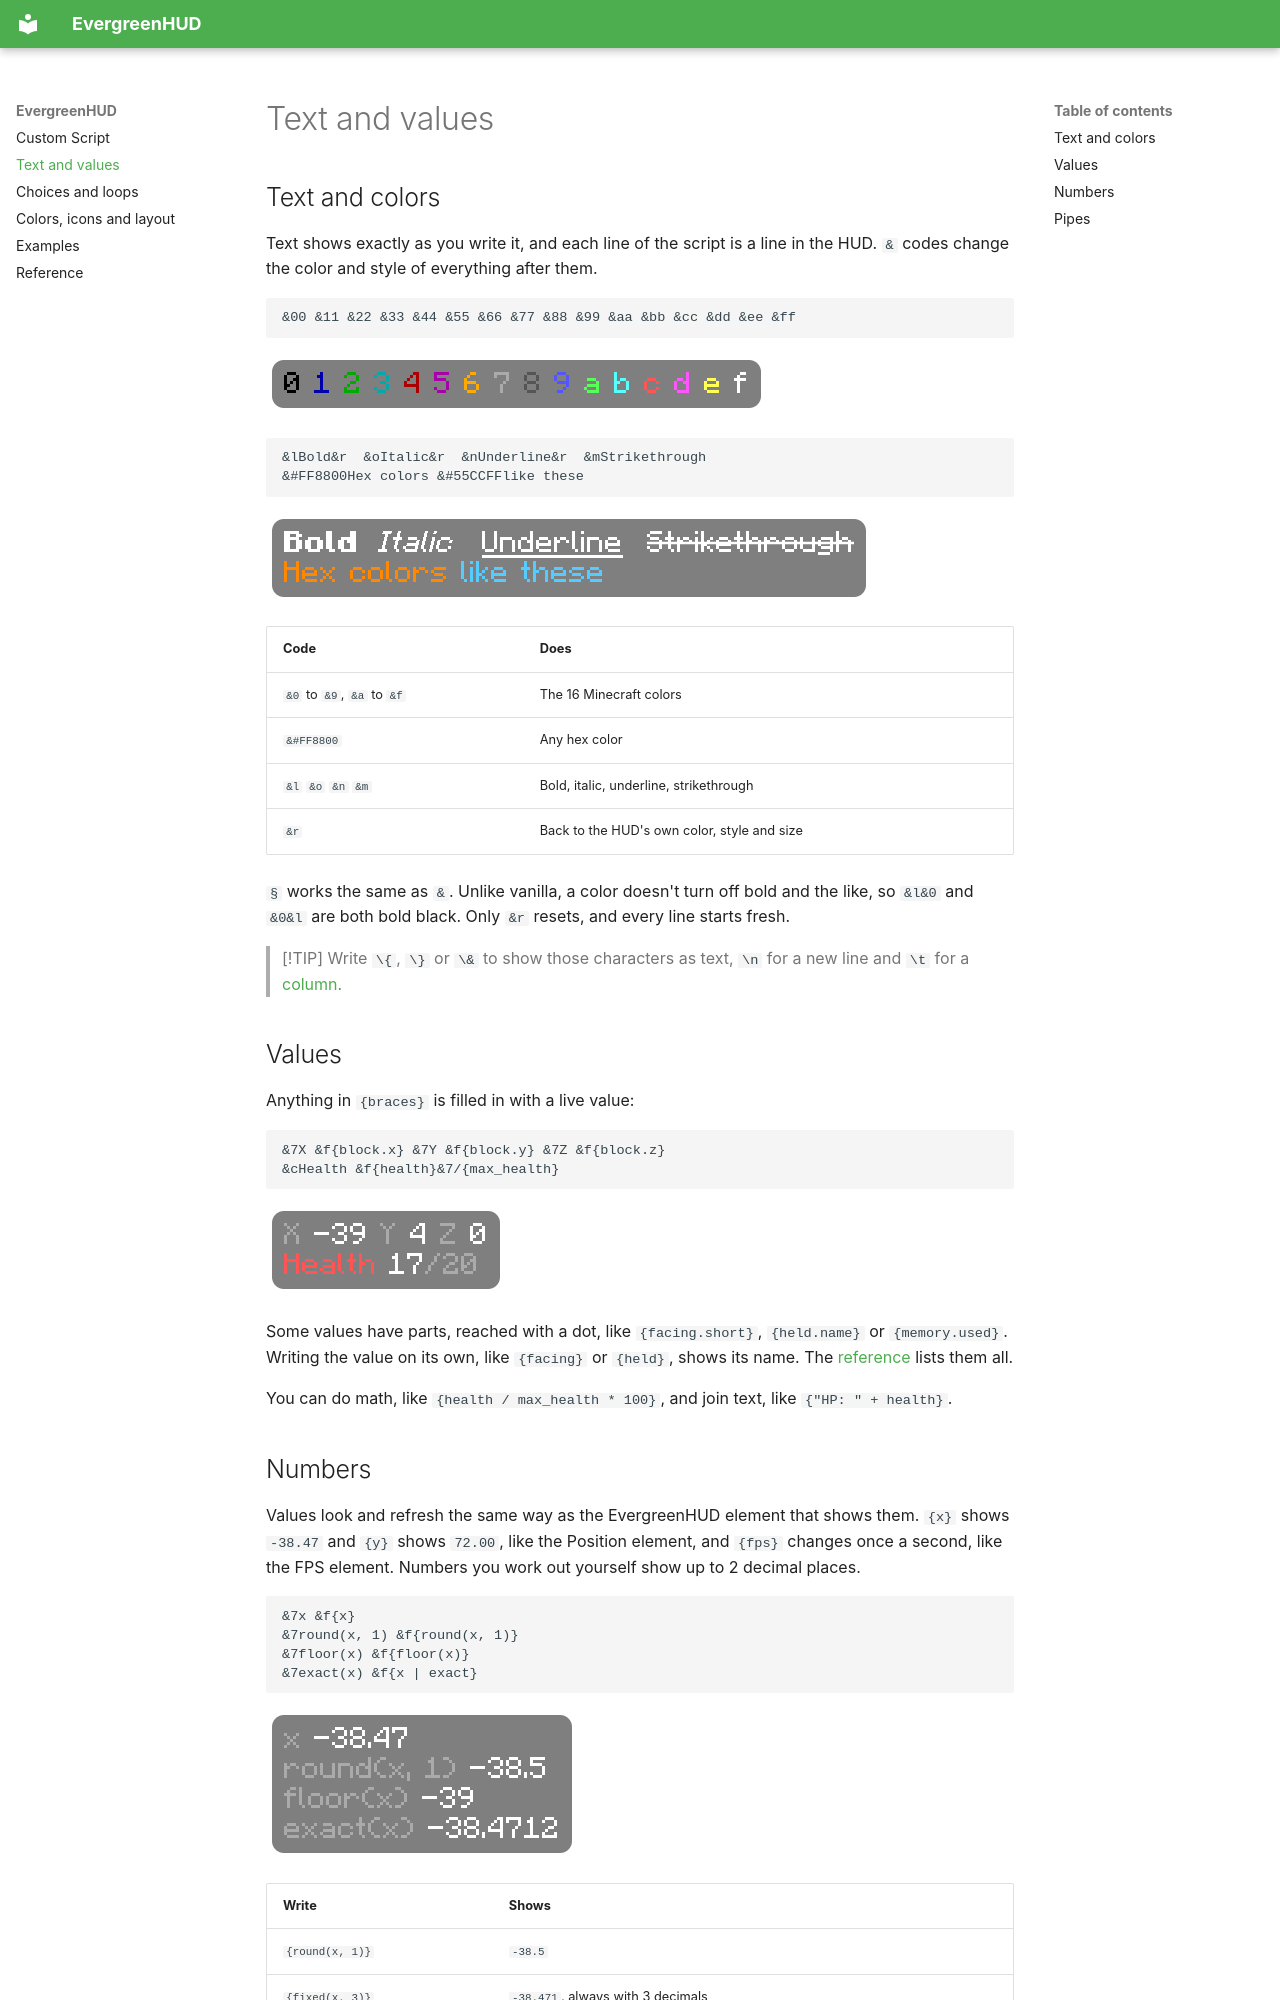

repository: DirectivesMods/EvergreenHUD · page: text-and-values/index.html · generator: mkdocs

# Text and values

## Text and colors

Text shows exactly as you write it, and each line of the script is a line in the HUD. `&` codes change the color and style of everything after them.

```
&00 &11 &22 &33 &44 &55 &66 &77 &88 &99 &aa &bb &cc &dd &ee &ff
```

![The 16 colors](assets/examples/colors.png)

```
&lBold&r  &oItalic&r  &nUnderline&r  &mStrikethrough
&#FF8800Hex colors &#55CCFFlike these
```

![Styles and hex colors](assets/examples/styles.png)

| Code | Does |
| --- | --- |
| `&0` to `&9`, `&a` to `&f` | The 16 Minecraft colors |
| `&#FF8800` | Any hex color |
| `&l` `&o` `&n` `&m` | Bold, italic, underline, strikethrough |
| `&r` | Back to the HUD's own color, style and size |

`§` works the same as `&`. Unlike vanilla, a color doesn't turn off bold and the like, so `&l&0` and `&0&l` are both bold black. Only `&r` resets, and every line starts fresh.

> [!TIP]
> Write `\{`, `\}` or `\&` to show those characters as text, `\n` for a new line and `\t` for a [column](styling.md#columns).

## Values

Anything in `{braces}` is filled in with a live value:

```
&7X &f{block.x} &7Y &f{block.y} &7Z &f{block.z}
&cHealth &f{health}&7/{max_health}
```

![Coordinates and health](assets/examples/values.png)

Some values have parts, reached with a dot, like `{facing.short}`, `{held.name}` or `{memory.used}`. Writing the value on its own, like `{facing}` or `{held}`, shows its name. The [reference](reference.md) lists them all.

You can do math, like `{health / max_health * 100}`, and join text, like `{"HP: " + health}`.
